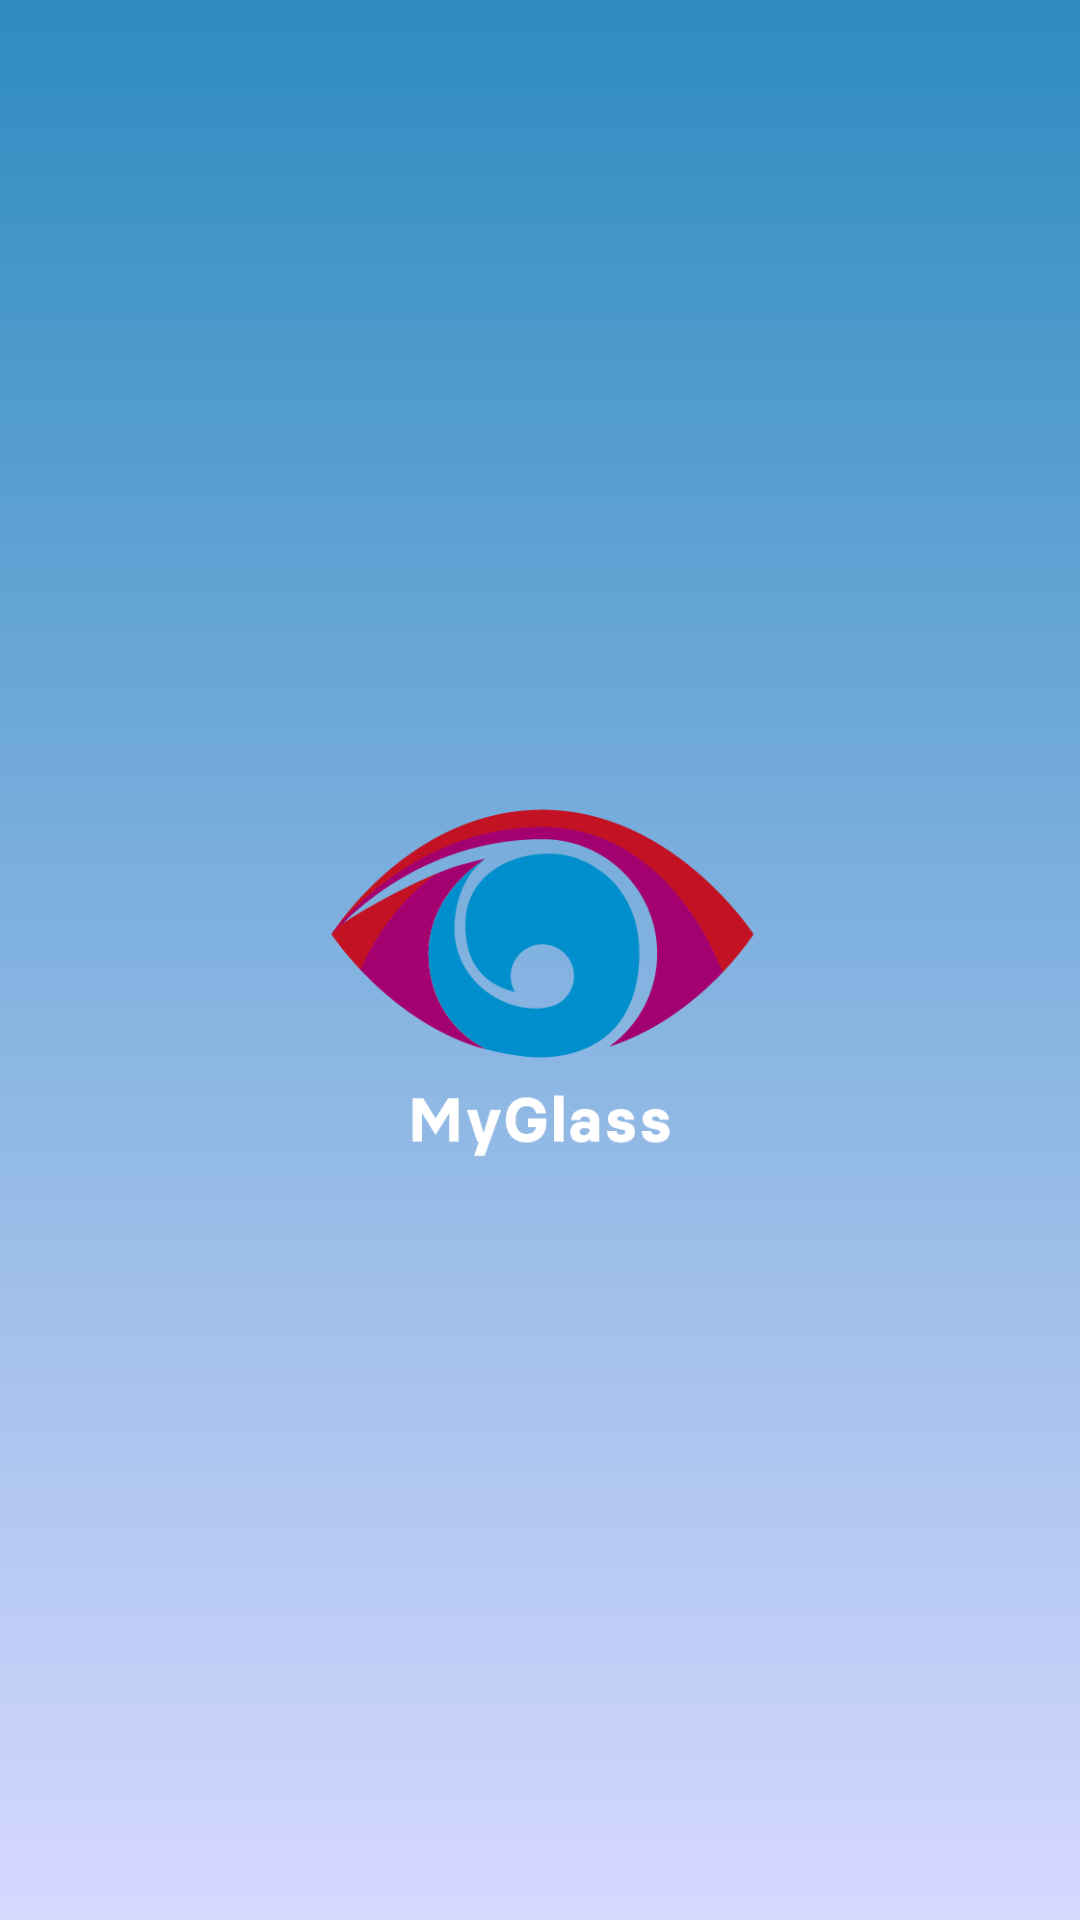

The Android layout XML behind this screen, and the referenced resources:
<!-- AndroidManifest.xml: application theme Theme.MyGlass -->
<!-- res/layout/activity_main.xml -->
<?xml version="1.0" encoding="utf-8"?>
<RelativeLayout
    xmlns:android="http://schemas.android.com/apk/res/android"
    xmlns:app="http://schemas.android.com/apk/res-auto"
    xmlns:tools="http://schemas.android.com/tools"
    android:layout_width="match_parent"
    android:layout_height="match_parent"
    android:background="@drawable/gradient_background"
    tools:context=".MainActivity">

    <ImageView
        android:layout_width="150dp"
        android:layout_height="150dp"
        android:layout_centerInParent="true"
        android:src="@drawable/logo1" />

</RelativeLayout>
<!-- resources referenced by this layout -->
<resources>
  <!-- drawable gradient_background (drawable) -->
  <?xml version="1.0" encoding="utf-8"?>
  <selector xmlns:android="http://schemas.android.com/apk/res/android">
      <item>
          <shape>
              <gradient
                  android:startColor="#2E8BC0"
                  android:endColor="#D7D9FF"
                  android:type="linear"
                  android:angle="@integer/material_motion_duration_long_1"
                  />
          </shape>
      </item>
  </selector>
  <!-- drawable logo1: png bitmap (drawable, 19326 bytes) -->
  <style name="Theme.MyGlass" parent="Theme.MaterialComponents.DayNight.DarkActionBar">
          
          <item name="colorPrimary">#05445E</item>
          <item name="colorPrimaryVariant">#189AB4</item>
          <item name="colorOnPrimary">@color/black</item>
          
          <item name="colorSecondary">#75E6DA</item>
          <item name="colorSecondaryVariant">#D4F1F4</item>
          <item name="colorOnSecondary">@color/white</item>
          
          <item name="android:statusBarColor" tools:targetApi="l">#145DA0</item>
          
      </style>
  <color name="black">#FF000000</color>
  <color name="white">#FFFFFFFF</color>
</resources>
